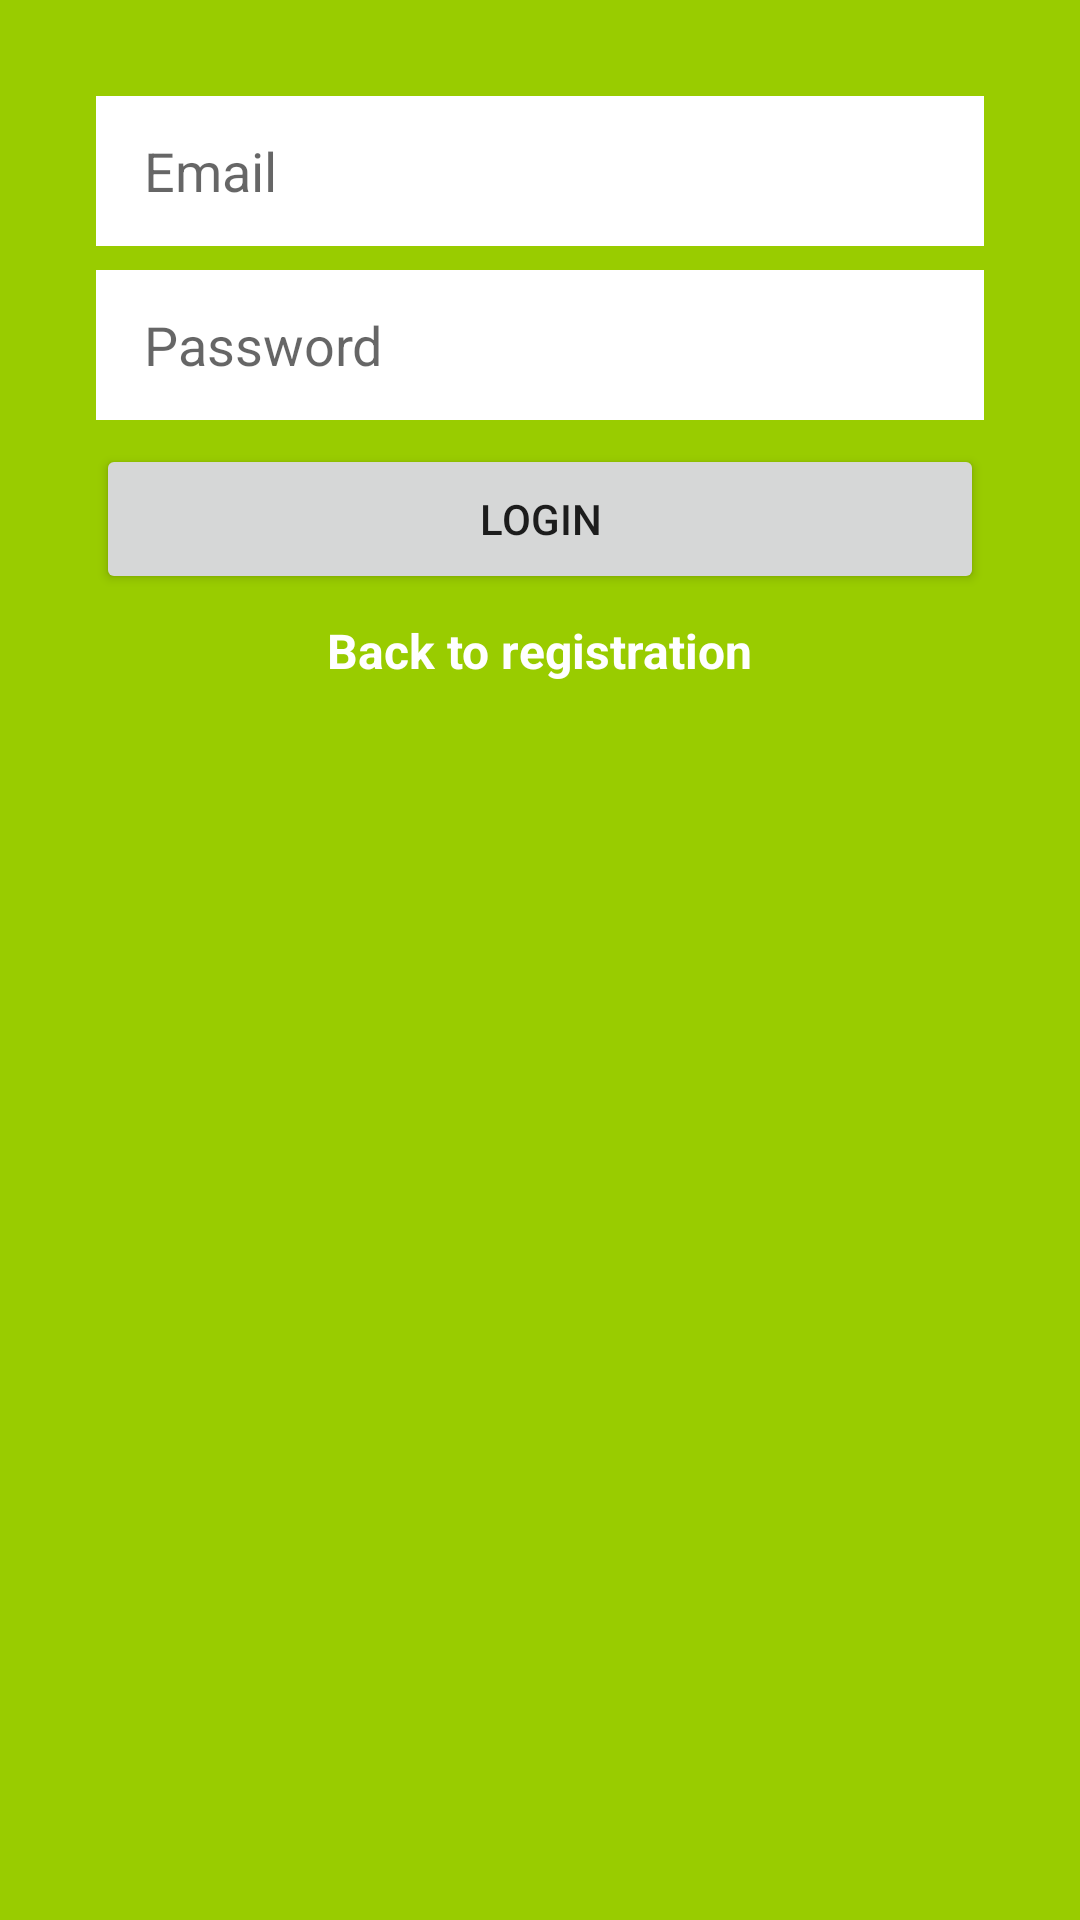

The Android layout XML behind this screen, and the referenced resources:
<!-- AndroidManifest.xml: application theme Theme.TheChatApplication -->
<!-- res/layout/activity_login_lbta.xml -->
<?xml version="1.0" encoding="utf-8"?>
<androidx.constraintlayout.widget.ConstraintLayout xmlns:android="http://schemas.android.com/apk/res/android"
    xmlns:app="http://schemas.android.com/apk/res-auto"
    xmlns:tools="http://schemas.android.com/tools"
    android:layout_width="match_parent"
    android:layout_height="match_parent"
    android:background="@android:color/holo_green_light"
    tools:context=".LoginActivity_LBTA">

    <EditText
        android:id="@+id/email_edittext_login"
        android:layout_width="0dp"
        android:layout_height="50dp"
        android:layout_marginEnd="32dp"
        android:layout_marginLeft="32dp"
        android:layout_marginRight="32dp"
        android:layout_marginStart="32dp"
        android:layout_marginTop="32dp"
        android:background="@android:color/white"
        android:ems="10"
        android:hint="Email"
        android:inputType="textEmailAddress"
        android:paddingLeft="16dp"
        app:layout_constraintEnd_toEndOf="parent"
        app:layout_constraintStart_toStartOf="parent"
        app:layout_constraintTop_toTopOf="parent" />

    <EditText
        android:id="@+id/password_edittext_login"
        android:layout_width="0dp"
        android:layout_height="50dp"
        android:layout_marginTop="8dp"
        android:background="@android:color/white"
        android:ems="10"
        android:paddingLeft="16dp"
        android:hint="Password"
        android:inputType="textPassword"
        app:layout_constraintEnd_toEndOf="@+id/email_edittext_login"
        app:layout_constraintStart_toStartOf="@+id/email_edittext_login"
        app:layout_constraintTop_toBottomOf="@+id/email_edittext_login" />

    <Button
        android:id="@+id/login_button_login"
        android:layout_width="0dp"
        android:layout_height="50dp"
        android:layout_marginTop="8dp"
        android:text="Login"
        app:layout_constraintEnd_toEndOf="@+id/password_edittext_login"
        app:layout_constraintStart_toStartOf="@+id/password_edittext_login"
        app:layout_constraintTop_toBottomOf="@+id/password_edittext_login" />

    <TextView
        android:id="@+id/back_to_register_textview"
        android:layout_width="wrap_content"
        android:layout_height="44dp"
        android:layout_marginEnd="8dp"
        android:layout_marginLeft="8dp"
        android:layout_marginRight="8dp"
        android:layout_marginStart="8dp"
        android:layout_marginTop="8dp"
        android:text="Back to registration"
        android:textColor="@android:color/white"
        android:textSize="16sp"
        android:textStyle="bold"
        app:layout_constraintEnd_toEndOf="@+id/login_button_login"
        app:layout_constraintStart_toStartOf="@+id/login_button_login"
        app:layout_constraintTop_toBottomOf="@+id/login_button_login" />
</androidx.constraintlayout.widget.ConstraintLayout>
<!-- resources referenced by this layout -->
<resources>
  <style name="Theme.TheChatApplication" parent="Theme.AppCompat.Light">
          
          <item name="colorPrimary">@color/Darkorange</item>
          <item name="colorPrimaryVariant">@color/purple_700</item>
          <item name="colorOnPrimary">@color/white</item>
          
          <item name="colorSecondary">@color/teal_200</item>
          <item name="colorSecondaryVariant">@color/teal_700</item>
          <item name="colorOnSecondary">@color/black</item>
          
          <item name="android:statusBarColor" tools:targetApi="l">?attr/colorPrimaryVariant</item>
          
      </style>
  <color name="Darkorange">#a17808</color>
  <color name="purple_700">#FF3700B3</color>
  <color name="white">#FFFFFFFF</color>
  <color name="teal_200">#FF03DAC5</color>
  <color name="teal_700">#FF018786</color>
  <color name="black">#FF000000</color>
</resources>
